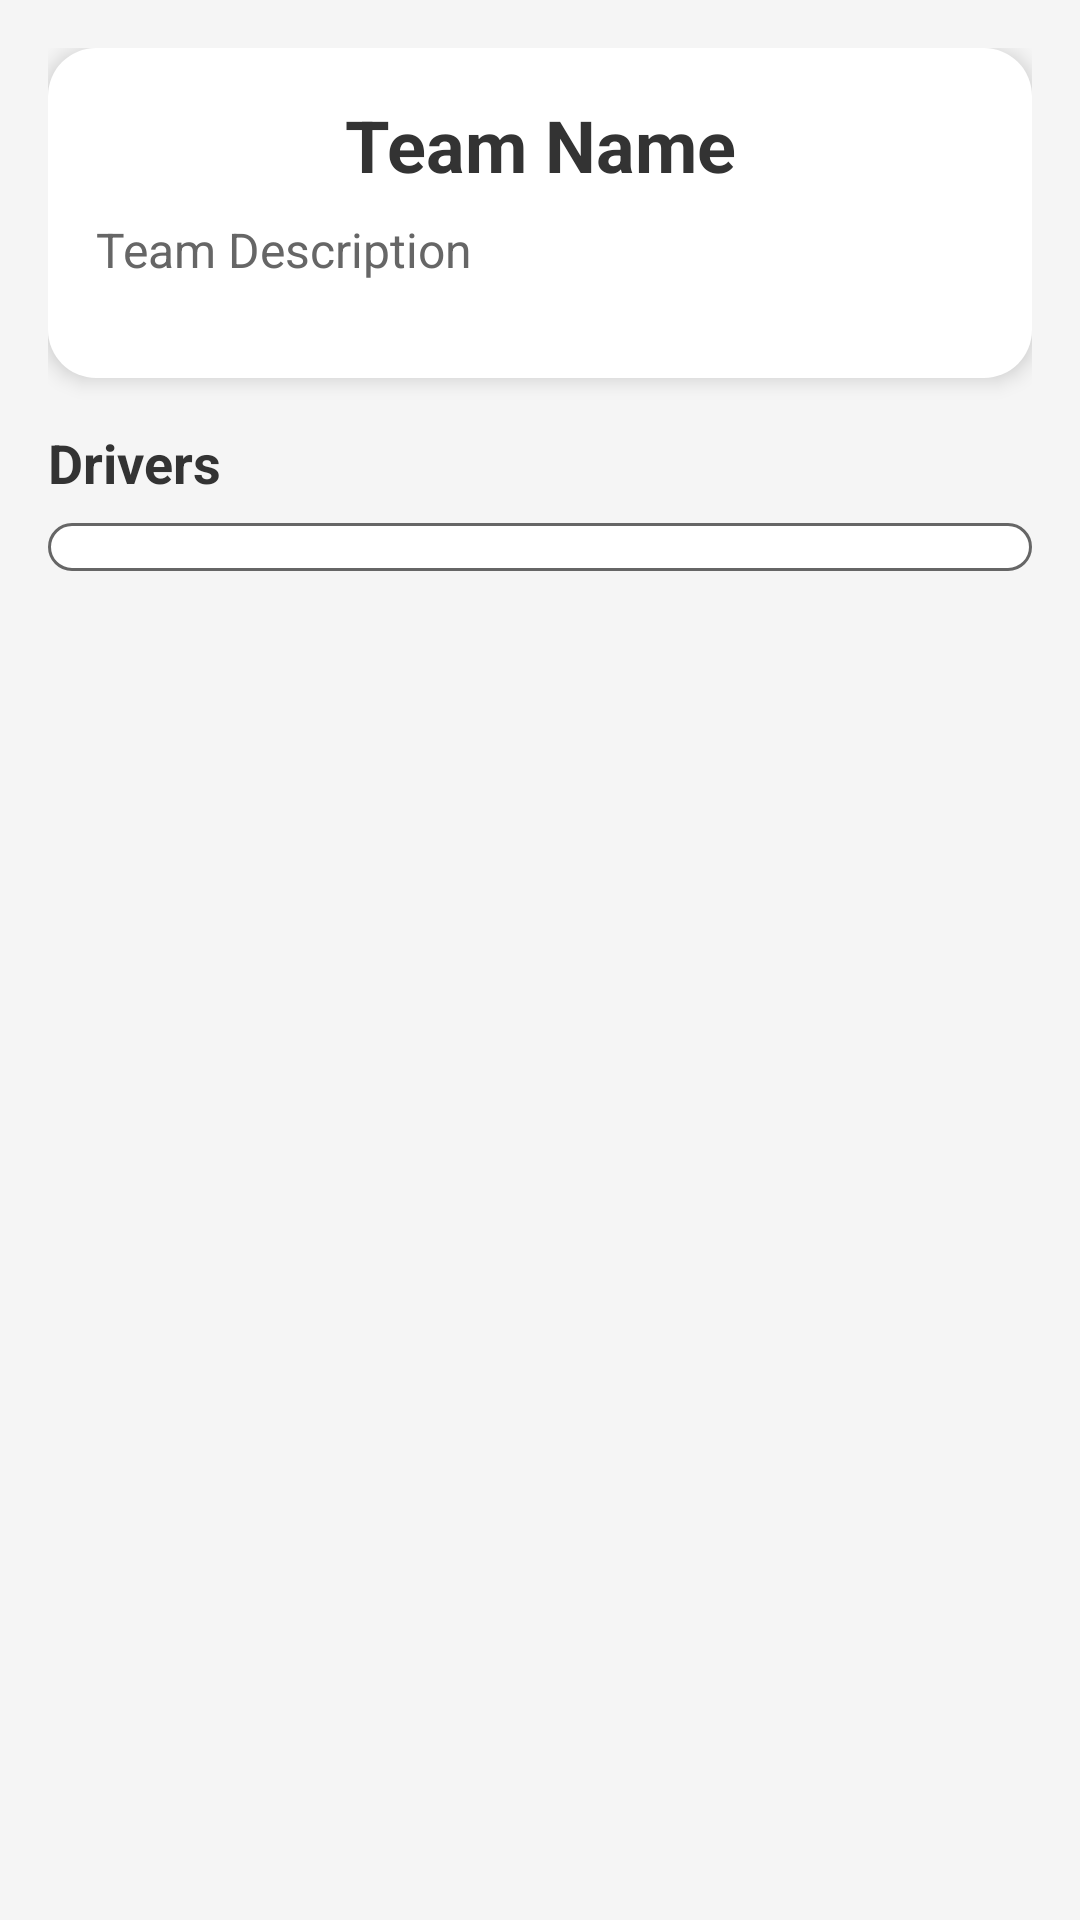

Android layout source for this screen:
<!-- AndroidManifest.xml: application theme Theme.Aplicatie_Laborator -->
<!-- res/layout/activity_team_details.xml -->
<?xml version="1.0" encoding="utf-8"?>
<LinearLayout
    xmlns:android="http://schemas.android.com/apk/res/android"
    android:layout_width="match_parent"
    android:layout_height="match_parent"
    android:orientation="vertical"
    android:padding="16dp"
    android:background="@color/background_color">

    <LinearLayout
        android:layout_width="match_parent"
        android:layout_height="wrap_content"
        android:orientation="vertical"
        android:background="@drawable/card_background"
        android:elevation="4dp"
        android:padding="16dp"
        android:layout_marginBottom="16dp">

        <TextView
            android:id="@+id/team_name"
            android:layout_width="match_parent"
            android:layout_height="wrap_content"
            android:textSize="24sp"
            android:textStyle="bold"
            android:text="Team Name"
            android:gravity="center"
            android:textColor="@color/primary_text_color"
            android:paddingBottom="8dp" />

        <TextView
            android:id="@+id/team_description"
            android:layout_width="match_parent"
            android:layout_height="wrap_content"
            android:textSize="16sp"
            android:lineSpacingExtra="4dp"
            android:text="Team Description"
            android:textColor="@color/secondary_text_color"
            android:paddingBottom="16dp" />
    </LinearLayout>

    <TextView
        android:layout_width="wrap_content"
        android:layout_height="wrap_content"
        android:text="Drivers"
        android:textStyle="bold"
        android:textSize="18sp"
        android:textColor="@color/primary_text_color"
        android:layout_marginBottom="8dp" />

    <androidx.recyclerview.widget.RecyclerView
        android:id="@+id/recycler_view"
        android:layout_width="match_parent"
        android:layout_height="wrap_content"
        android:maxHeight="200dp"
        android:background="@drawable/recycler_background"
        android:padding="8dp"
        android:clipToPadding="false" />
</LinearLayout>
<!-- resources referenced by this layout -->
<resources>
  <color name="background_color">#F5F5F5</color>
  <color name="primary_text_color">#333333</color>
  <color name="secondary_text_color">#666666</color>
  <!-- drawable card_background (drawable) -->
  <?xml version="1.0" encoding="utf-8"?>
  <shape xmlns:android="http://schemas.android.com/apk/res/android">
      <solid android:color="@color/card_background_color" />
      <corners android:radius="16dp" />
      <padding android:left="8dp" android:top="8dp" android:right="8dp" android:bottom="8dp" />
  </shape>
  <!-- drawable recycler_background (drawable) -->
  <?xml version="1.0" encoding="utf-8"?>
  <shape xmlns:android="http://schemas.android.com/apk/res/android">
      <solid android:color="@color/card_background_color" />
      <corners android:radius="8dp" />
      <stroke android:width="1dp" android:color="@color/secondary_text_color" />
  </shape>
  <style name="Theme.Aplicatie_Laborator" parent="Base.Theme.Aplicatie_Laborator" />
  <color name="card_background_color">#FFFFFF</color>
  <style name="Base.Theme.Aplicatie_Laborator" parent="Theme.Material3.DayNight.NoActionBar">
          
          
      </style>
</resources>
